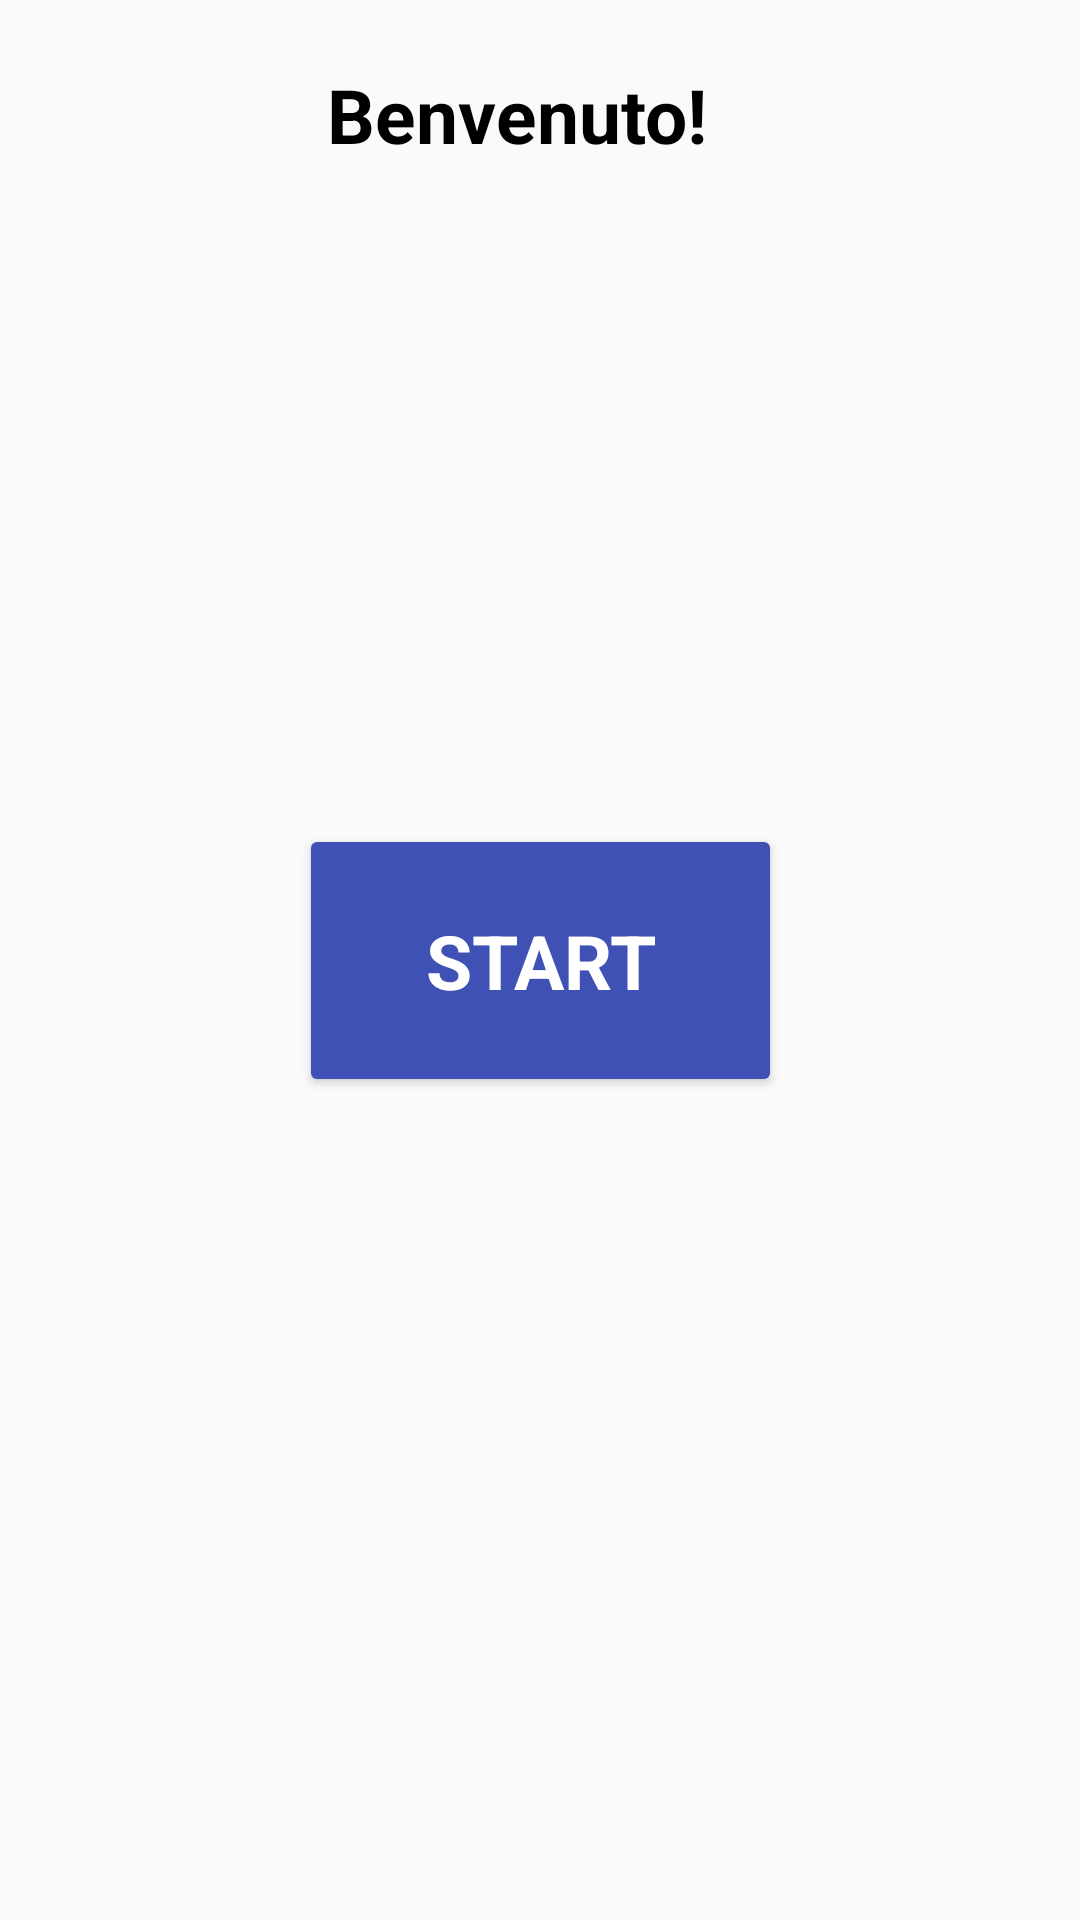

Layout XML and referenced resources for this Android screen:
<!-- AndroidManifest.xml: application theme AppTheme -->
<!-- res/layout/activity_main.xml -->
<?xml version="1.0" encoding="utf-8"?>
<android.support.constraint.ConstraintLayout xmlns:android="http://schemas.android.com/apk/res/android"
    xmlns:app="http://schemas.android.com/apk/res-auto"
    xmlns:tools="http://schemas.android.com/tools"
    android:layout_width="match_parent"
    android:layout_height="match_parent"
    tools:context="com.example.luca.abilitybuttun.MainActivity">

    <TextView
        android:id="@+id/textView"
        style="@style/MioTema"
        android:layout_width="143dp"
        android:layout_height="46dp"
        android:text="Benvenuto!"
        app:layout_constraintBottom_toBottomOf="parent"
        app:layout_constraintHorizontal_bias="0.502"
        app:layout_constraintLeft_toLeftOf="parent"
        app:layout_constraintRight_toRightOf="parent"
        app:layout_constraintTop_toTopOf="parent"
        app:layout_constraintVertical_bias="0.036" />

    <Button
        android:id="@+id/start"
        android:layout_width="161dp"
        android:layout_height="91dp"
        android:text="START"
        android:backgroundTint="@color/colorPrimary"
        style="@style/TemaStart"
        app:layout_constraintBottom_toBottomOf="parent"
        app:layout_constraintEnd_toEndOf="parent"
        app:layout_constraintHorizontal_bias="0.5"
        app:layout_constraintStart_toStartOf="parent"
        app:layout_constraintTop_toTopOf="parent" />

</android.support.constraint.ConstraintLayout>
<!-- resources referenced by this layout -->
<resources>
  <color name="colorPrimary">#3F51B5</color>
  <style name="MioTema" parent="Theme.AppCompat.Light.DarkActionBar">
          
          <item name="android:textColor">#000000</item>
          <item name="android:textSize">25sp</item>
          <item name="android:textStyle">bold</item>
      </style>
  <style name="TemaStart" parent="Theme.AppCompat.Light.DarkActionBar">
          
          <item name="android:textColor">#FFFFFF</item>
          <item name="android:textSize">25sp</item>
          <item name="android:textStyle">bold</item>
      </style>
  <style name="AppTheme" parent="Theme.AppCompat.Light.DarkActionBar">
          
          <item name="colorPrimary">@color/colorPrimary</item>
          <item name="colorPrimaryDark">@color/colorPrimaryDark</item>
          <item name="colorAccent">@color/colorAccent</item>
      </style>
  <color name="colorPrimaryDark">#303F9F</color>
  <color name="colorAccent">#FF4081</color>
</resources>
